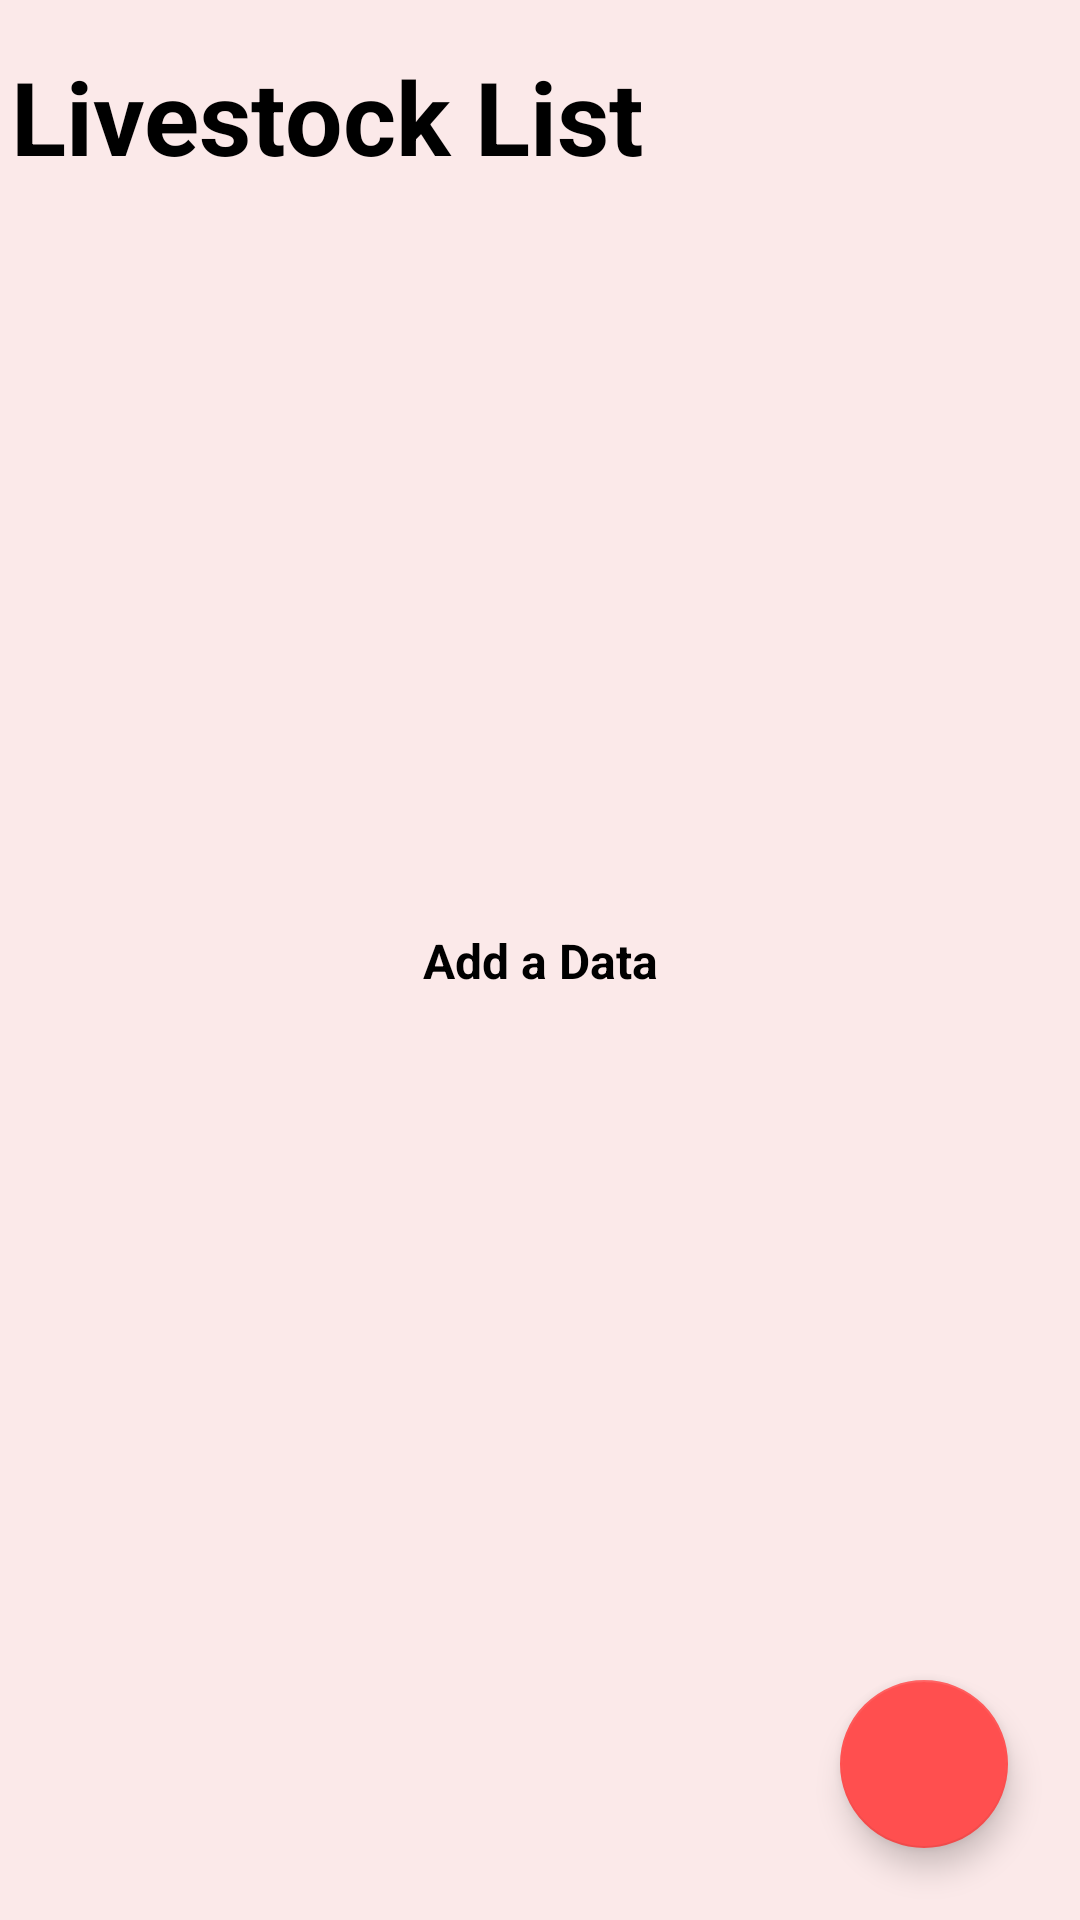

Write the Android layout XML for this screen, with the resource values it uses.
<!-- AndroidManifest.xml: application theme Theme.AnimalList -->
<!-- res/layout/activity_home_screen.xml -->
<?xml version="1.0" encoding="utf-8"?>
<androidx.constraintlayout.widget.ConstraintLayout xmlns:android="http://schemas.android.com/apk/res/android"
    xmlns:app="http://schemas.android.com/apk/res-auto"
    xmlns:tools="http://schemas.android.com/tools"
    android:layout_width="match_parent"
    android:layout_height="match_parent"
    android:background="#FBE9E9"
    tools:context=".HomeScreen">

    <TextView
        android:id="@+id/textView3"
        android:layout_width="352dp"
        android:layout_height="61dp"
        android:layout_marginTop="16dp"
        android:text="Livestock List"
        android:textColor="#000000"
        android:textSize="34sp"
        android:textStyle="bold"
        app:layout_constraintEnd_toEndOf="parent"
        app:layout_constraintHorizontal_bias="0.474"
        app:layout_constraintStart_toStartOf="parent"
        app:layout_constraintTop_toTopOf="parent" />

    <androidx.recyclerview.widget.RecyclerView
        android:id="@+id/recyclerView"
        android:layout_width="400dp"
        android:layout_height="526dp"
        android:layout_margin="24sp"
        app:layout_constraintBottom_toTopOf="@+id/floatingActionButton"
        app:layout_constraintEnd_toEndOf="parent"
        app:layout_constraintStart_toStartOf="parent"
        app:layout_constraintTop_toBottomOf="@+id/textView3" />

    <com.google.android.material.floatingactionbutton.FloatingActionButton
        android:id="@+id/floatingActionButton"
        android:layout_width="wrap_content"
        android:layout_height="wrap_content"
        android:layout_marginRight="24dp"
        android:layout_marginBottom="24dp"
        android:clickable="true"
        app:backgroundTint="#FF4F4F"
        app:layout_constraintBottom_toBottomOf="parent"
        app:layout_constraintEnd_toEndOf="parent"
        app:layout_constraintHorizontal_bias="1.0"
        app:layout_constraintStart_toStartOf="parent"
        app:srcCompat="@drawable/ic_baseline_add_24" />

    <TextView
        android:id="@+id/textView4"
        android:layout_width="wrap_content"
        android:layout_height="wrap_content"
        android:text="Add a Data"
        android:textColor="#000000"
        android:textSize="16sp"
        android:textStyle="bold"
        app:layout_constraintBottom_toBottomOf="parent"
        app:layout_constraintEnd_toEndOf="parent"
        app:layout_constraintStart_toStartOf="parent"
        app:layout_constraintTop_toTopOf="parent" />

</androidx.constraintlayout.widget.ConstraintLayout>
<!-- resources referenced by this layout -->
<resources>
  <style name="Theme.AnimalList" parent="Theme.MaterialComponents.NoActionBar">
          
          <item name="colorPrimary">@color/purple_500</item>
          <item name="colorPrimaryVariant">@color/purple_700</item>
          <item name="colorOnPrimary">@color/white</item>
          
          <item name="colorSecondary">@color/teal_200</item>
          <item name="colorSecondaryVariant">@color/teal_700</item>
          <item name="colorOnSecondary">@color/black</item>
          
          <item name="android:statusBarColor" tools:targetApi="l">?attr/colorPrimaryVariant</item>
          
      </style>
  <!-- not gathered from this repository: default colours our renderer supplied (Android Studio template values) -->
  <color name="purple_500">#FF6200EE</color>
  <color name="purple_700">#FF3700B3</color>
  <color name="teal_200">#FF03DAC5</color>
  <color name="teal_700">#FF018786</color>
  <color name="black">#FF000000</color>
  <color name="white">#FFFFFFFF</color>
</resources>
